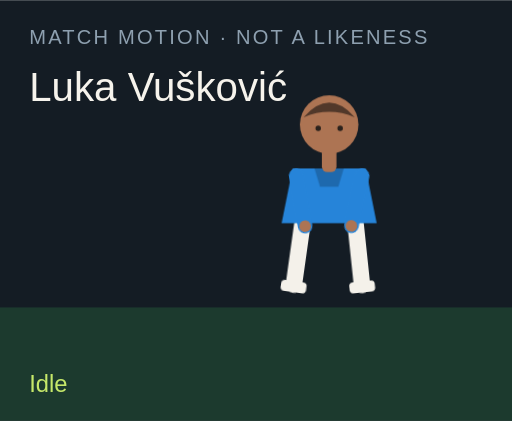
t = 0.00 s
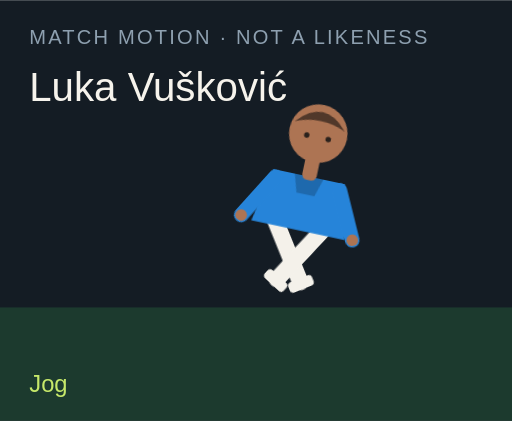
t = 1.50 s
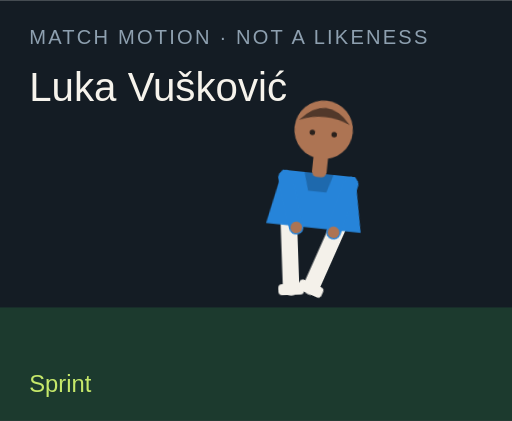
t = 3.00 s
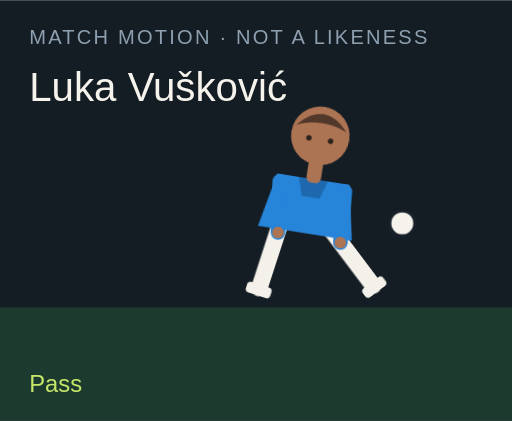
t = 4.50 s
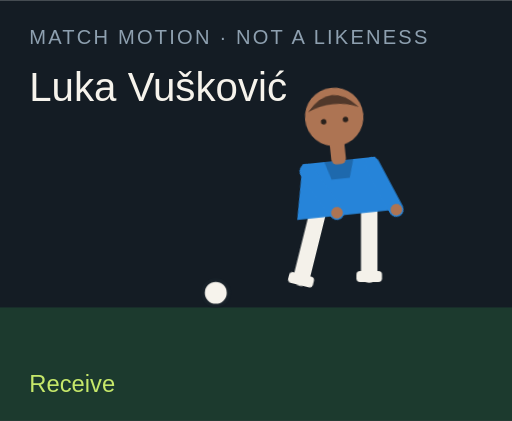
t = 6.00 s
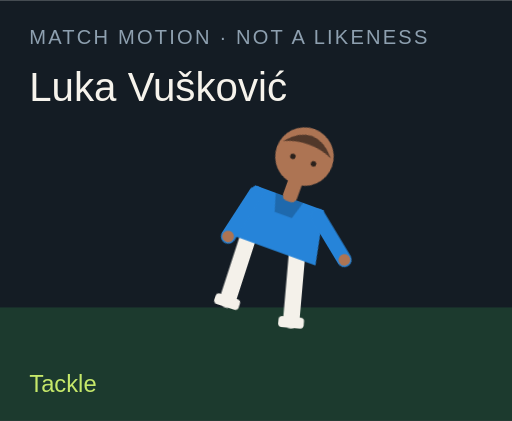
t = 7.50 s

The animated SVG that drew these frames (rendered in a browser with its animation timeline set to each time). Animation: 18 CSS @keyframes rules; one cycle of 9.00 s, repeats indefinitely.

<?xml version="1.0" encoding="UTF-8"?>
<svg xmlns="http://www.w3.org/2000/svg" viewBox="0 0 280 230" role="img">
  <style>@media (prefers-reduced-motion: reduce){animate,animateTransform{display:none}}</style>
  <rect width="280" height="230" fill="#141c24"/>
  <rect y="168" width="280" height="62" fill="#1c3a2e"/>
  <text x="16" y="24" fill="#8ea0b0" font-family="Arial,sans-serif" font-size="11" letter-spacing="1.2">MATCH MOTION · NOT A LIKENESS</text>
  <text x="16" y="55" fill="#f6f3ec" font-family="Impact,sans-serif" font-size="22">Luka Vušković</text>
  <circle r="7" fill="#f6f3ec" stroke="#172028" stroke-width="2" id="motion-65960" cx="150" cy="160" opacity="0">
    
    
    
  </circle>
  <g transform="translate(132 40)">
    <g id="motion-65982" transform="rotate(0 48 90)">
      
      <g id="motion-65984" transform="translate(0 0)">
        
        <g transform="translate(34 78)"><g id="motion-65986" transform="rotate(8)"><path d="M0 0 V38" stroke="#f4f1ea" stroke-width="9" stroke-linecap="round"/><rect x="-7" y="36" width="14" height="6" rx="2" fill="#f4f1ea"/></g></g>
        <g transform="translate(62 78)"><g id="motion-65988" transform="rotate(-6)"><path d="M0 0 V38" stroke="#f4f1ea" stroke-width="9" stroke-linecap="round"/><rect x="-7" y="36" width="14" height="6" rx="2" fill="#f4f1ea"/></g></g>
        <path d="M28 52 h40 l6 30 H22 Z" fill="#2684d9"/>
        <path d="M40 52 h16 l-3 10 H43 Z" fill="#000" opacity=".2"/>
        <g transform="translate(30 56)"><g id="motion-65990" transform="rotate(-10)"><path d="M0 0 V28" stroke="#2684d9" stroke-width="8" stroke-linecap="round"/><circle cx="0" cy="28" r="3.2" fill="#ad7453"/></g></g>
        <g transform="translate(66 56)"><g id="motion-65992" transform="rotate(12)"><path d="M0 0 V28" stroke="#2684d9" stroke-width="8" stroke-linecap="round"/><circle cx="0" cy="28" r="3.2" fill="#ad7453"/></g></g>
        <rect x="44" y="40" width="8" height="14" rx="3" fill="#ad7453"/>
        <circle cx="48" cy="28" r="16" fill="#ad7453"/>
        <path d="M34 24 Q48 8 62 24 Q48 18 34 24" fill="#51382a"/>
        <circle cx="42" cy="30" r="1.5" fill="#2a211c"/><circle cx="54" cy="30" r="1.5" fill="#2a211c"/>
      </g>
    </g>
  </g>
  <text x="16" y="214" fill="#c6e86a" font-family="Arial,sans-serif" font-size="13" opacity="1" id="motion-65964">Idle</text><text x="16" y="214" fill="#c6e86a" font-family="Arial,sans-serif" font-size="13" opacity="0" id="motion-65966">Jog</text><text x="16" y="214" fill="#c6e86a" font-family="Arial,sans-serif" font-size="13" opacity="0" id="motion-65968">Sprint</text><text x="16" y="214" fill="#c6e86a" font-family="Arial,sans-serif" font-size="13" opacity="0" id="motion-65970">Dribble</text><text x="16" y="214" fill="#c6e86a" font-family="Arial,sans-serif" font-size="13" opacity="0" id="motion-65972">Pass</text><text x="16" y="214" fill="#c6e86a" font-family="Arial,sans-serif" font-size="13" opacity="0" id="motion-65974">Shoot</text><text x="16" y="214" fill="#c6e86a" font-family="Arial,sans-serif" font-size="13" opacity="0" id="motion-65976">Receive</text><text x="16" y="214" fill="#c6e86a" font-family="Arial,sans-serif" font-size="13" opacity="0" id="motion-65978">Tackle</text><text x="16" y="214" fill="#c6e86a" font-family="Arial,sans-serif" font-size="13" opacity="0" id="motion-65980">Point</text>
<style>@keyframes track-65961{0%{cx:150px}11.1%{cx:156px}22.2%{cx:164px}33.300000000000004%{cx:142px}44.4%{cx:190px}55.60000000000001%{cx:250px}66.7%{cx:118px}77.8%{cx:150px}88.9%{cx:150px}100%{cx:150px}}@keyframes track-65962{0%{cy:160px}11.1%{cy:158px}22.2%{cy:154px}33.300000000000004%{cy:156px}44.4%{cy:148px}55.60000000000001%{cy:96px}66.7%{cy:160px}77.8%{cy:160px}88.9%{cy:160px}100%{cy:160px}}@keyframes track-65963{0%{opacity:0}11.1%{opacity:0}22.2%{opacity:0}33.300000000000004%{opacity:1}44.4%{opacity:1}55.60000000000001%{opacity:1}66.7%{opacity:1}77.8%{opacity:0}88.9%{opacity:0}100%{opacity:0}}@keyframes track-65965{0%{opacity:1}11.1%{opacity:0}22.2%{opacity:0}33.300000000000004%{opacity:0}44.4%{opacity:0}55.60000000000001%{opacity:0}66.7%{opacity:0}77.8%{opacity:0}88.9%{opacity:0}100%{opacity:1}}@keyframes track-65967{0%{opacity:0}11.1%{opacity:1}22.2%{opacity:0}33.300000000000004%{opacity:0}44.4%{opacity:0}55.60000000000001%{opacity:0}66.7%{opacity:0}77.8%{opacity:0}88.9%{opacity:0}100%{opacity:0}}@keyframes track-65969{0%{opacity:0}11.1%{opacity:0}22.2%{opacity:1}33.300000000000004%{opacity:0}44.4%{opacity:0}55.60000000000001%{opacity:0}66.7%{opacity:0}77.8%{opacity:0}88.9%{opacity:0}100%{opacity:0}}@keyframes track-65971{0%{opacity:0}11.1%{opacity:0}22.2%{opacity:0}33.300000000000004%{opacity:1}44.4%{opacity:0}55.60000000000001%{opacity:0}66.7%{opacity:0}77.8%{opacity:0}88.9%{opacity:0}100%{opacity:0}}@keyframes track-65973{0%{opacity:0}11.1%{opacity:0}22.2%{opacity:0}33.300000000000004%{opacity:0}44.4%{opacity:1}55.60000000000001%{opacity:0}66.7%{opacity:0}77.8%{opacity:0}88.9%{opacity:0}100%{opacity:0}}@keyframes track-65975{0%{opacity:0}11.1%{opacity:0}22.2%{opacity:0}33.300000000000004%{opacity:0}44.4%{opacity:0}55.60000000000001%{opacity:1}66.7%{opacity:0}77.8%{opacity:0}88.9%{opacity:0}100%{opacity:0}}@keyframes track-65977{0%{opacity:0}11.1%{opacity:0}22.2%{opacity:0}33.300000000000004%{opacity:0}44.4%{opacity:0}55.60000000000001%{opacity:0}66.7%{opacity:1}77.8%{opacity:0}88.9%{opacity:0}100%{opacity:0}}@keyframes track-65979{0%{opacity:0}11.1%{opacity:0}22.2%{opacity:0}33.300000000000004%{opacity:0}44.4%{opacity:0}55.60000000000001%{opacity:0}66.7%{opacity:0}77.8%{opacity:1}88.9%{opacity:0}100%{opacity:0}}@keyframes track-65981{0%{opacity:0}11.1%{opacity:0}22.2%{opacity:0}33.300000000000004%{opacity:0}44.4%{opacity:0}55.60000000000001%{opacity:0}66.7%{opacity:0}77.8%{opacity:0}88.9%{opacity:1}100%{opacity:0}}@keyframes track-65983{0%{transform:rotate(0deg)}11.1%{transform:rotate(8deg)}22.2%{transform:rotate(16deg)}33.300000000000004%{transform:rotate(6deg)}44.4%{transform:rotate(4deg)}55.60000000000001%{transform:rotate(14deg)}66.7%{transform:rotate(-6deg)}77.8%{transform:rotate(34deg)}88.9%{transform:rotate(6deg)}100%{transform:rotate(0deg)}}@keyframes track-65985{0%{transform:translate(0px,0px)}11.1%{transform:translate(0px,-3px)}22.2%{transform:translate(0px,-6px)}33.300000000000004%{transform:translate(0px,-2px)}44.4%{transform:translate(0px,2px)}55.60000000000001%{transform:translate(0px,-4px)}66.7%{transform:translate(0px,1px)}77.8%{transform:translate(0px,10px)}88.9%{transform:translate(0px,-4px)}100%{transform:translate(0px,0px)}}@keyframes track-65987{0%{transform:rotate(8deg)}11.1%{transform:rotate(-26deg)}22.2%{transform:rotate(-42deg)}33.300000000000004%{transform:rotate(-8deg)}44.4%{transform:rotate(6deg)}55.60000000000001%{transform:rotate(12deg)}66.7%{transform:rotate(20deg)}77.8%{transform:rotate(-8deg)}88.9%{transform:rotate(4deg)}100%{transform:rotate(8deg)}}@keyframes track-65989{0%{transform:rotate(-6deg)}11.1%{transform:rotate(24deg)}22.2%{transform:rotate(38deg)}33.300000000000004%{transform:rotate(18deg)}44.4%{transform:rotate(-38deg)}55.60000000000001%{transform:rotate(-54deg)}66.7%{transform:rotate(6deg)}77.8%{transform:rotate(-22deg)}88.9%{transform:rotate(-8deg)}100%{transform:rotate(-6deg)}}@keyframes track-65991{0%{transform:rotate(-10deg)}11.1%{transform:rotate(24deg)}22.2%{transform:rotate(36deg)}33.300000000000004%{transform:rotate(-18deg)}44.4%{transform:rotate(10deg)}55.60000000000001%{transform:rotate(-24deg)}66.7%{transform:rotate(-30deg)}77.8%{transform:rotate(12deg)}88.9%{transform:rotate(14deg)}100%{transform:rotate(-10deg)}}@keyframes track-65993{0%{transform:rotate(12deg)}11.1%{transform:rotate(-20deg)}22.2%{transform:rotate(-32deg)}33.300000000000004%{transform:rotate(14deg)}44.4%{transform:rotate(-26deg)}55.60000000000001%{transform:rotate(18deg)}66.7%{transform:rotate(-22deg)}77.8%{transform:rotate(-6deg)}88.9%{transform:rotate(-96deg)}100%{transform:rotate(12deg)}}@media(prefers-reduced-motion:no-preference){#motion-65960{animation:track-65961 9s linear infinite both,track-65962 9s linear infinite both,track-65963 9s steps(1,end) infinite both}#motion-65964{animation:track-65965 9s steps(1,end) infinite both}#motion-65966{animation:track-65967 9s steps(1,end) infinite both}#motion-65968{animation:track-65969 9s steps(1,end) infinite both}#motion-65970{animation:track-65971 9s steps(1,end) infinite both}#motion-65972{animation:track-65973 9s steps(1,end) infinite both}#motion-65974{animation:track-65975 9s steps(1,end) infinite both}#motion-65976{animation:track-65977 9s steps(1,end) infinite both}#motion-65978{animation:track-65979 9s steps(1,end) infinite both}#motion-65980{animation:track-65981 9s steps(1,end) infinite both}#motion-65982{animation:track-65983 9s linear infinite both}#motion-65984{animation:track-65985 9s linear infinite both}#motion-65986{animation:track-65987 9s linear infinite both}#motion-65988{animation:track-65989 9s linear infinite both}#motion-65990{animation:track-65991 9s linear infinite both}#motion-65992{animation:track-65993 9s linear infinite both}}</style></svg>
